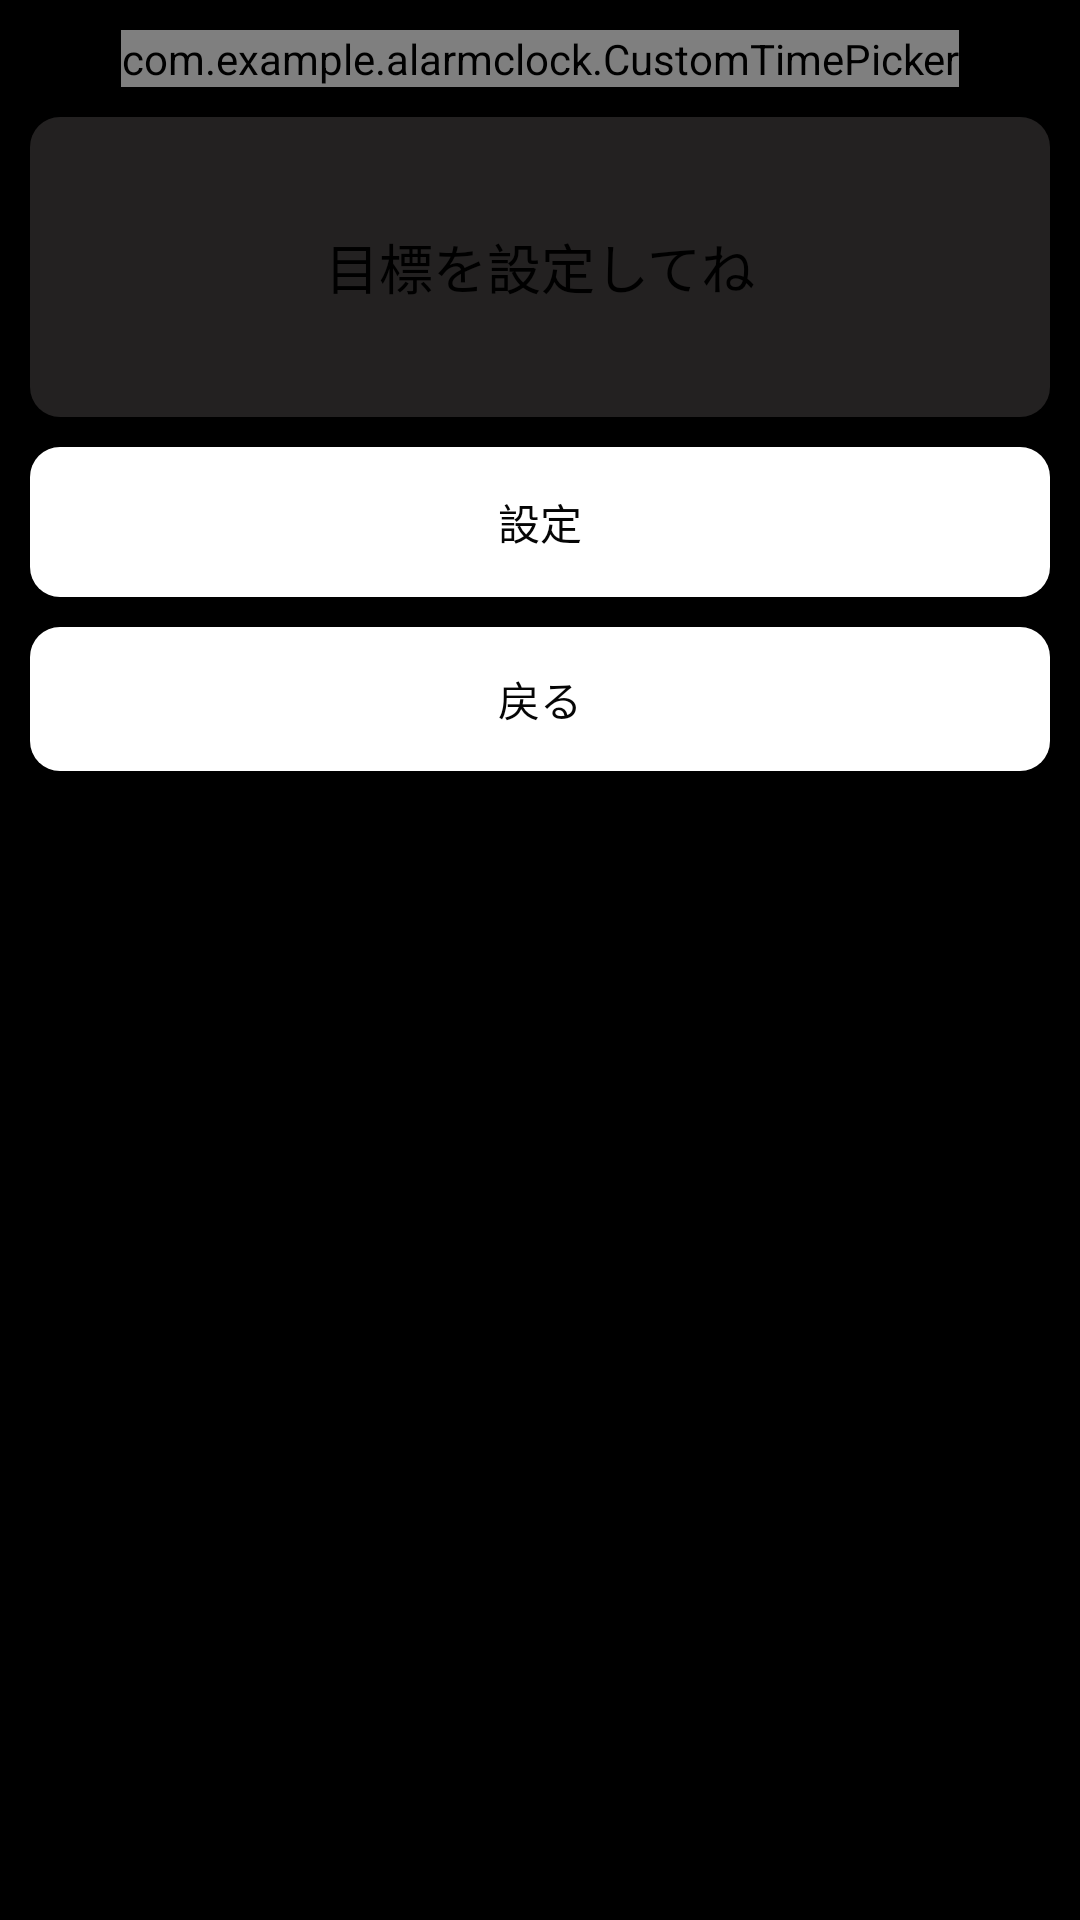

This screen was rendered from an Android layout file. Write that file and the resources it references.
<!-- AndroidManifest.xml: application theme Theme.AlarmClock -->
<!-- res/layout/activity_text.xml -->
<?xml version="1.0" encoding="utf-8"?>
<androidx.constraintlayout.widget.ConstraintLayout xmlns:android="http://schemas.android.com/apk/res/android"
    xmlns:app="http://schemas.android.com/apk/res-auto"
    xmlns:tools="http://schemas.android.com/tools"
    android:id="@+id/constrain_layout"
    android:layout_width="match_parent"
    android:layout_height="match_parent"
    tools:context=".TextActivity"
    android:padding="10dp"
    android:background="@color/black">

    <com.example.alarmclock.CustomTimePicker
        android:id="@+id/time_picker"
        android:layout_width="wrap_content"
        android:layout_height="wrap_content"
        android:background="@drawable/white_bg"
        app:layout_constraintEnd_toEndOf="parent"
        app:layout_constraintStart_toStartOf="parent"
        app:layout_constraintTop_toTopOf="parent"
        />

    <EditText
        android:id="@+id/editContents"
        android:layout_width="0dp"
        android:layout_height="100dp"
        android:background="@drawable/white_bg"
        android:importantForAutofill="no"
        android:inputType="textMultiLine|text"
        android:singleLine="true"
        android:hint="目標を設定してね"
        android:layout_marginTop="10dp"
        android:theme="@style/CustomEditText"
        style="@style/CustomEditText"
        app:layout_constraintTop_toBottomOf="@+id/time_picker"
        app:layout_constraintStart_toStartOf="parent"
        app:layout_constraintEnd_toEndOf="parent"/>


    <Button
        android:id="@+id/setbtn"
        android:layout_width="match_parent"
        android:layout_height="50dp"
        android:layout_marginTop="10dp"
        android:background="@drawable/white_bg"
        android:onClick="btnReg_onClick"
        android:text="設定"
        android:textColor="#050505"
        app:backgroundTint="#FFFFFF"
        app:layout_constraintEnd_toEndOf="parent"
        app:layout_constraintStart_toStartOf="parent"
        app:layout_constraintTop_toBottomOf="@+id/editContents" />

    <Button
        android:id="@+id/backbtn"
        android:layout_width="match_parent"
        android:layout_height="wrap_content"
        android:layout_marginTop="10dp"
        android:onClick="onBack"
        android:text="戻る"
        android:textColor="#050505"
        android:background="@drawable/white_bg"
        app:backgroundTint="#FFFFFF"
        app:layout_constraintEnd_toEndOf="parent"
        app:layout_constraintStart_toStartOf="parent"
        app:layout_constraintTop_toBottomOf="@+id/setbtn" />




</androidx.constraintlayout.widget.ConstraintLayout>
<!-- resources referenced by this layout -->
<resources>
  <color name="black">#FF000000</color>
  <!-- drawable white_bg (drawable) -->
  <?xml version="1.0" encoding="utf-8"?>
  <shape android:shape="rectangle" xmlns:android="http://schemas.android.com/apk/res/android">
      <corners android:radius="10dp"/>
      <solid android:color="#232121"/>
  </shape>
  <style name="CustomEditText" parent="Widget.AppCompat.EditText">
          <item name="android:textColorHint">@color/black</item>
          <item name="android:textCursorDrawable">@color/black</item>
          <item name="android:gravity">center</item>
      </style>
  <style name="Theme.AlarmClock" parent="Theme.MaterialComponents.DayNight.NoActionBar">
          
          <item name="colorPrimary">@color/purple_500</item>
          <item name="colorPrimaryVariant">@color/purple_700</item>
          <item name="colorOnPrimary">@color/white</item>
          
          <item name="colorSecondary">@color/teal_200</item>
          <item name="colorSecondaryVariant">@color/teal_700</item>
          <item name="colorOnSecondary">@color/black</item>
          
          <item name="android:statusBarColor" tools:targetApi="l">?attr/colorPrimaryVariant</item>
          
  
          <item name="windowNoTitle">true</item>
          <item name="windowActionBar">false</item>
          <item name="android:windowFullscreen">true</item>
          <item name="android:windowContentOverlay">@null</item>
      </style>
  <color name="purple_500">#FF6200EE</color>
  <color name="purple_700">#FF3700B3</color>
  <color name="white">#FFFFFFFF</color>
  <color name="teal_200">#FF03DAC5</color>
  <color name="teal_700">#FF018786</color>
</resources>
